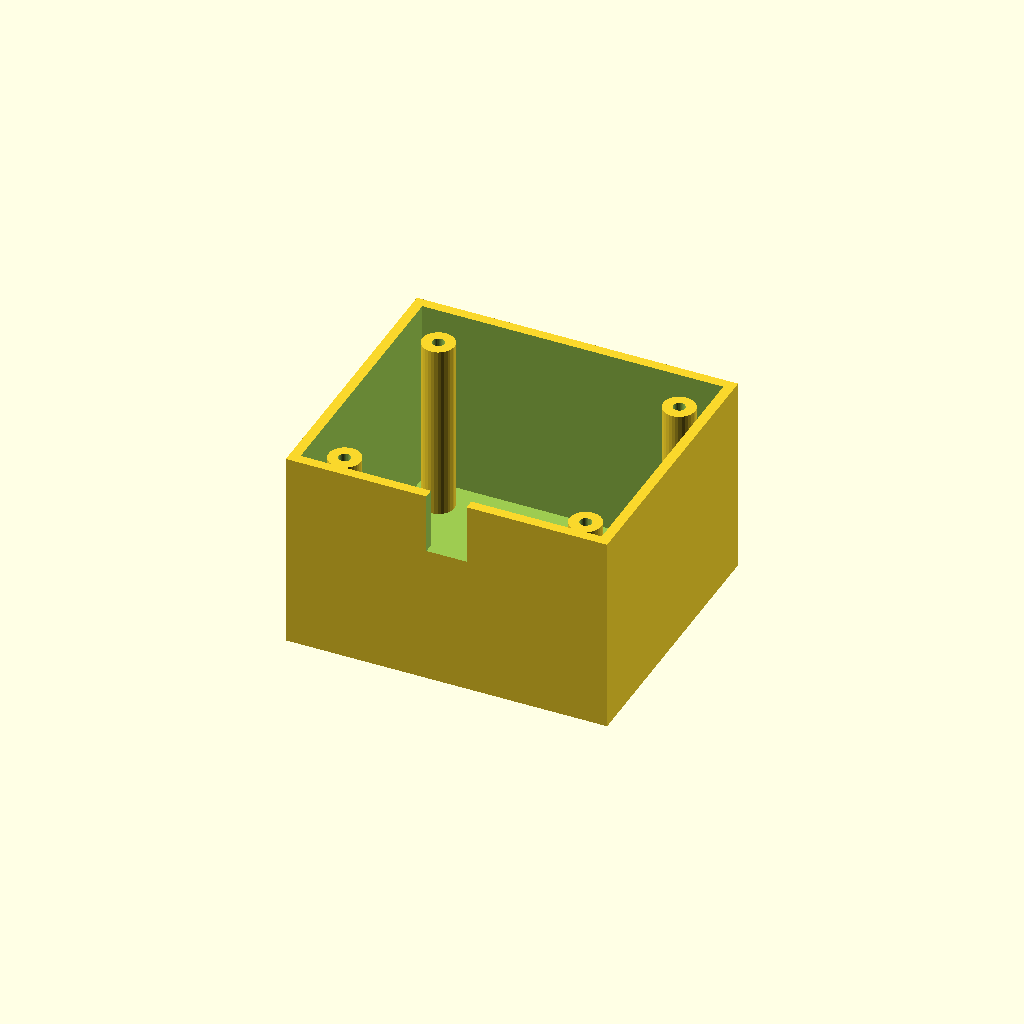
Cell 1 — every parameter at its default value.
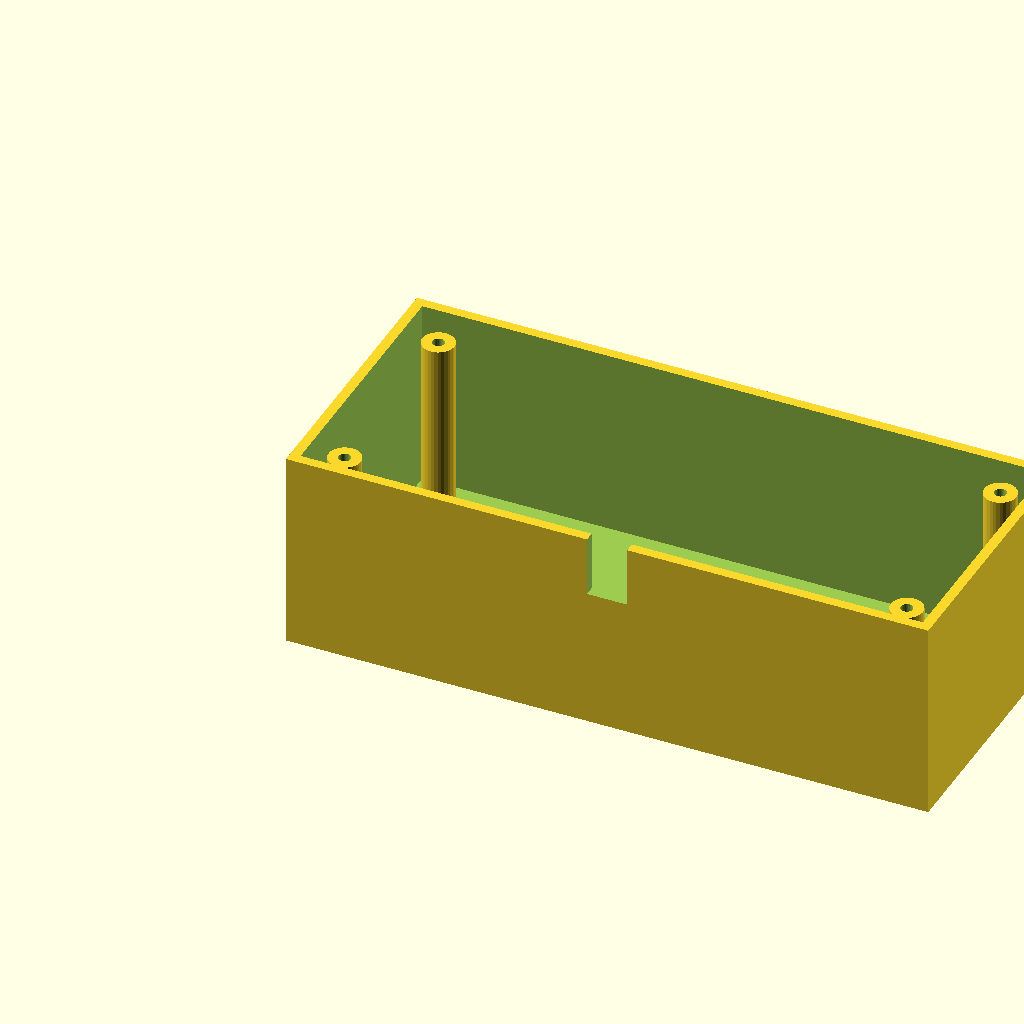
Cell 2 — box_l set to 160, the other parameters unchanged.
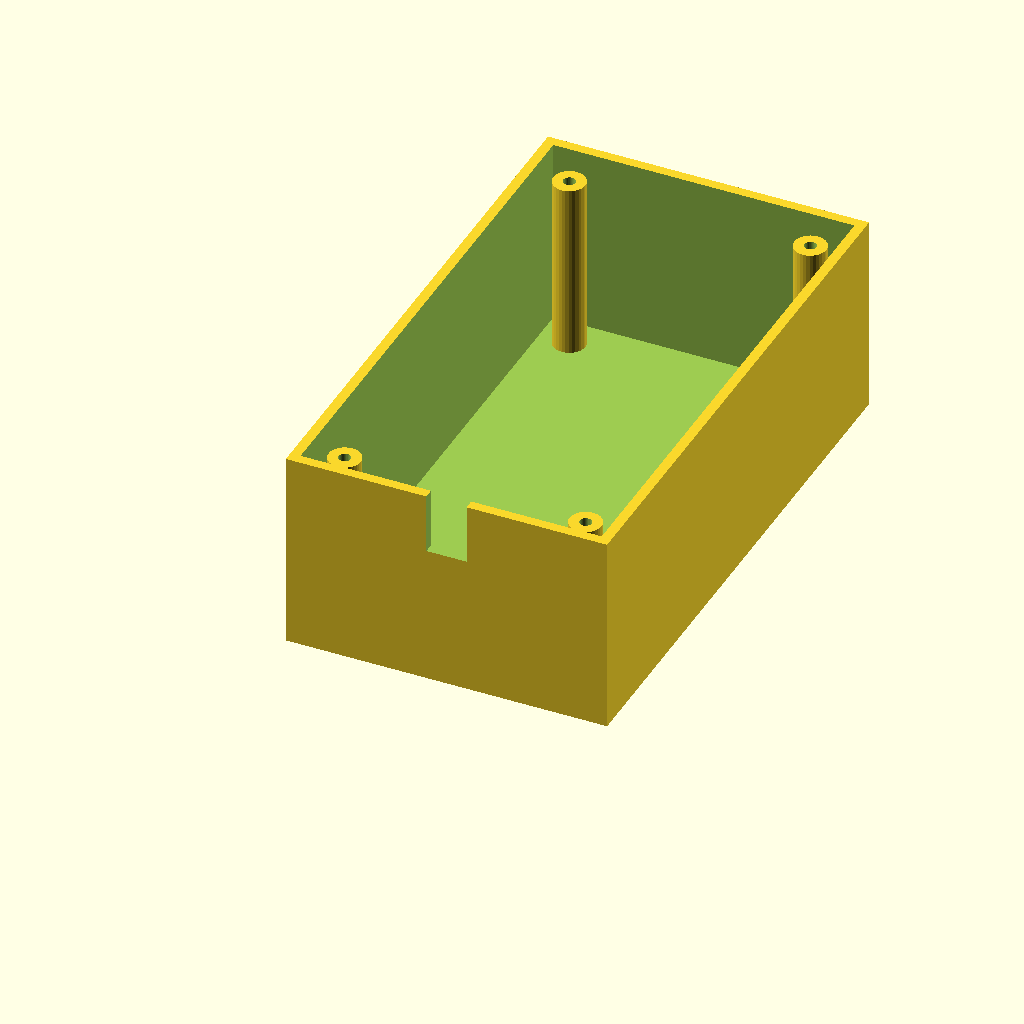
Cell 3: box_w = 140 (everything else at default).
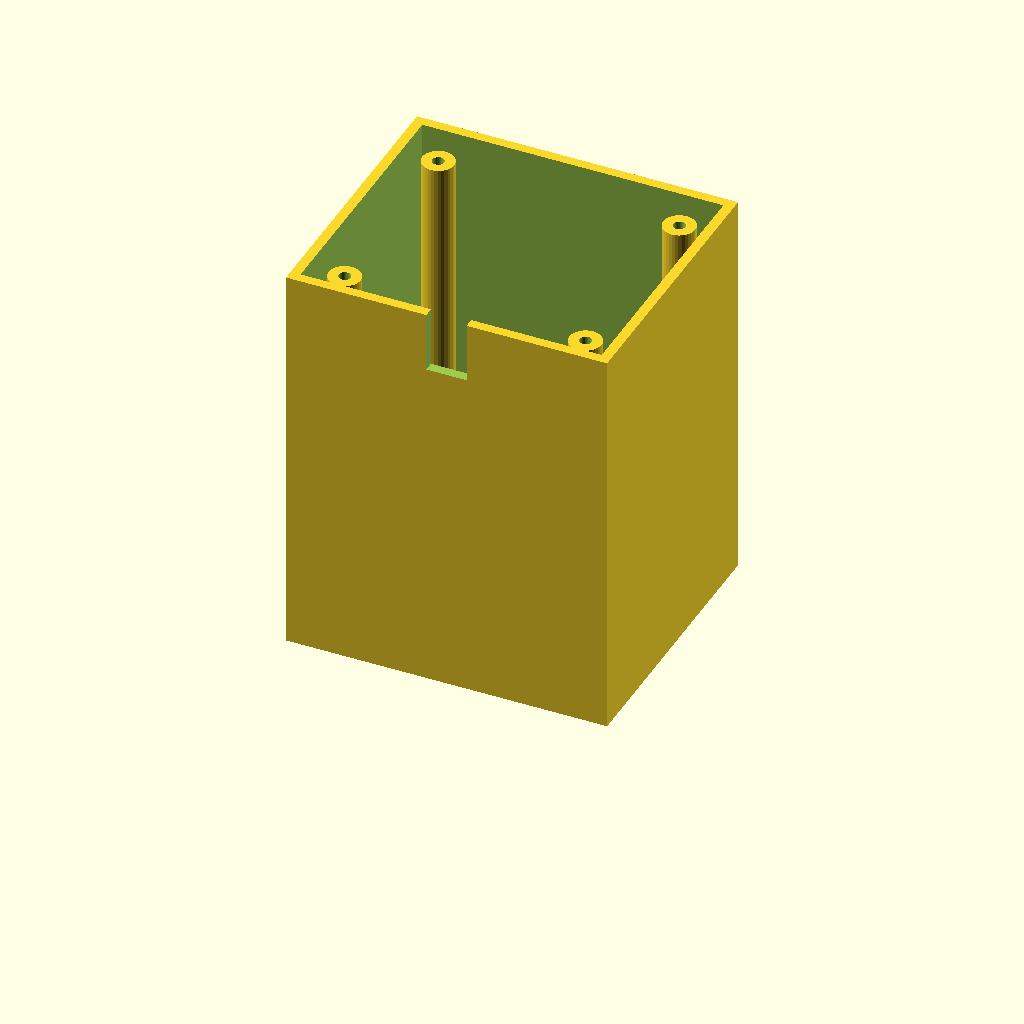
Cell 4: the same model with box_h = 100.
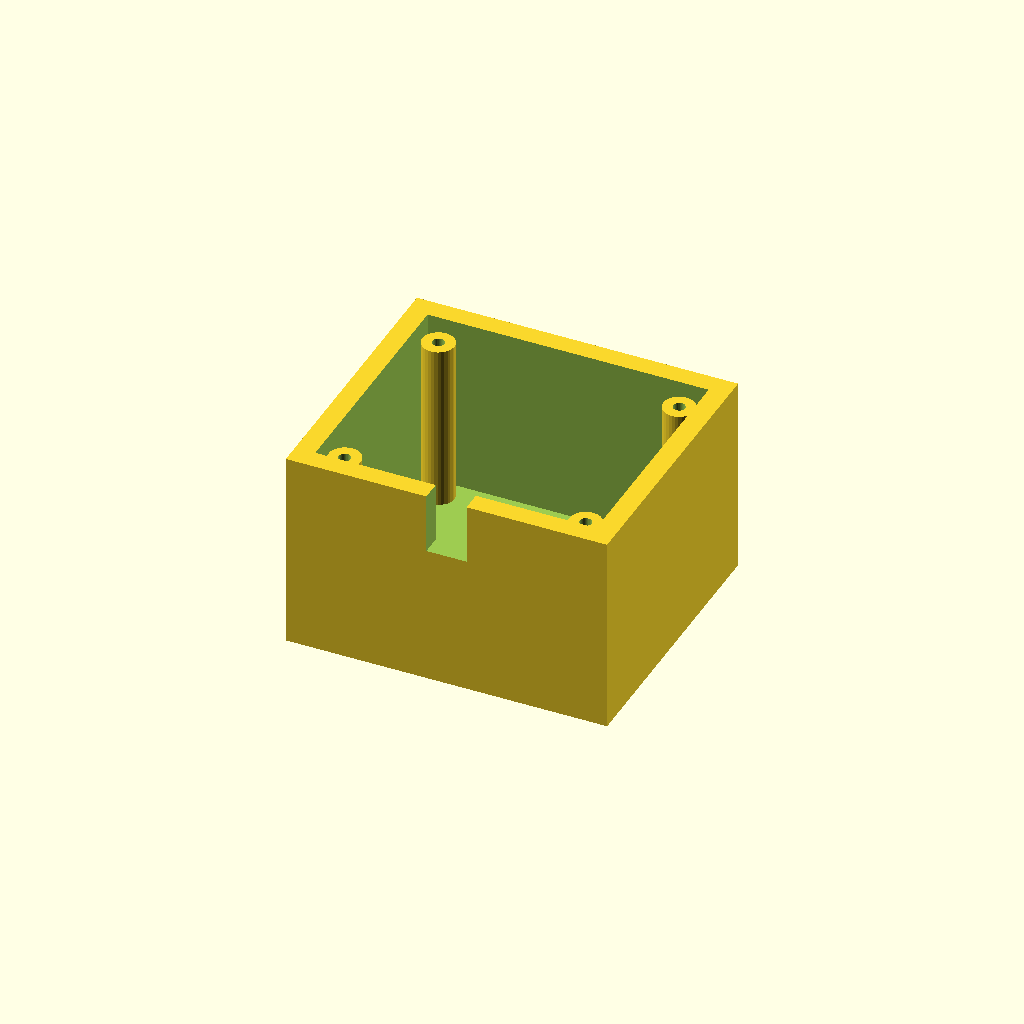
Cell 5 — wall_t set to 5, the other parameters unchanged.
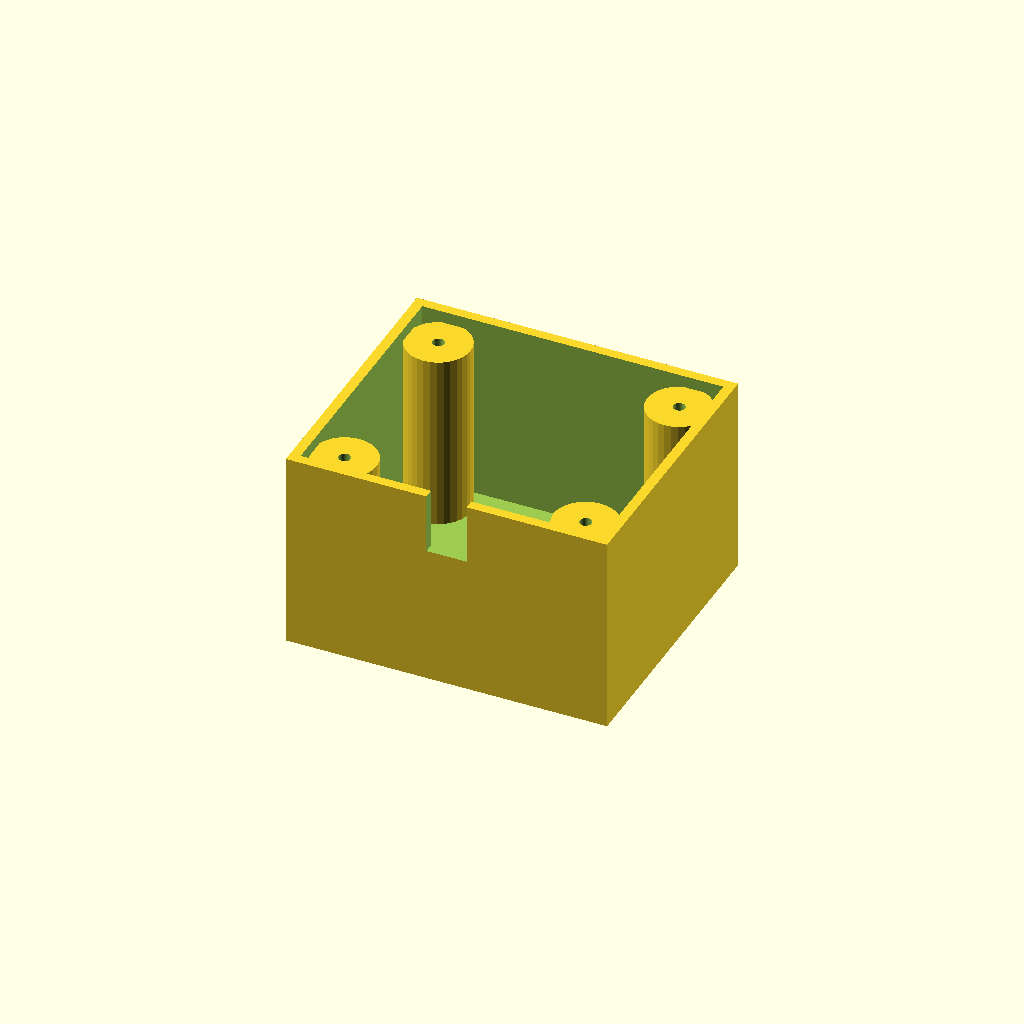
Cell 6: boss_r = 8 (everything else at default).
One fixed orthographic camera (rotation 55°, 0°, 25°; colour scheme Cornfield) for every cell.
The OpenSCAD source (optional_data/data/solid3/enclosurebox/part_0065.scad):
$fn = 32;

// ----------------------------------------------------------------------
// Enclosure box: both enclosure
// ----------------------------------------------------------------------

// --- parameters (mm) ---
box_l = 80;               // outer length, X
box_w = 70;               // outer width, Y
box_h = 50;               // outer height
wall_t = 2.5;             // wall thickness
boss_r = 4;               // corner boss radius
hole_r = 1.5;             // boss screw hole radius
boss_in = 10;             // boss inset from the corners
notch_w = 10;             // cable notch width
notch_h = 15;             // cable notch height

inner_h = box_h - wall_t;  // cavity depth
boss_h = inner_h - 2;  // corner boss height

difference() {
  union() {
    difference() {
      cube([box_l, box_w, box_h]);
      translate([wall_t, wall_t, wall_t])
        cube([box_l - 2 * wall_t, box_w - 2 * wall_t, box_h]);
    }
    for (sx = [0, 1], sy = [0, 1])
      translate([sx ? box_l - boss_in : boss_in,
                 sy ? box_w - boss_in : boss_in, wall_t - 1])
        difference() {
          cylinder(r = boss_r, h = boss_h);
          translate([0, 0, boss_h - 4])
            cylinder(r = hole_r, h = 5);
        }
  }
  translate([box_l / 2 - notch_w / 2, -1, box_h - notch_h])
    cube([notch_w, wall_t + 2, notch_h + 1]);
}
Parameter table extracted from the source (name, type, default, range or options):
box_l: number, default 80
box_w: number, default 70
box_h: number, default 50
wall_t: number, default 2.5
boss_r: number, default 4
hole_r: number, default 1.5
boss_in: number, default 10
notch_w: number, default 10
notch_h: number, default 15
